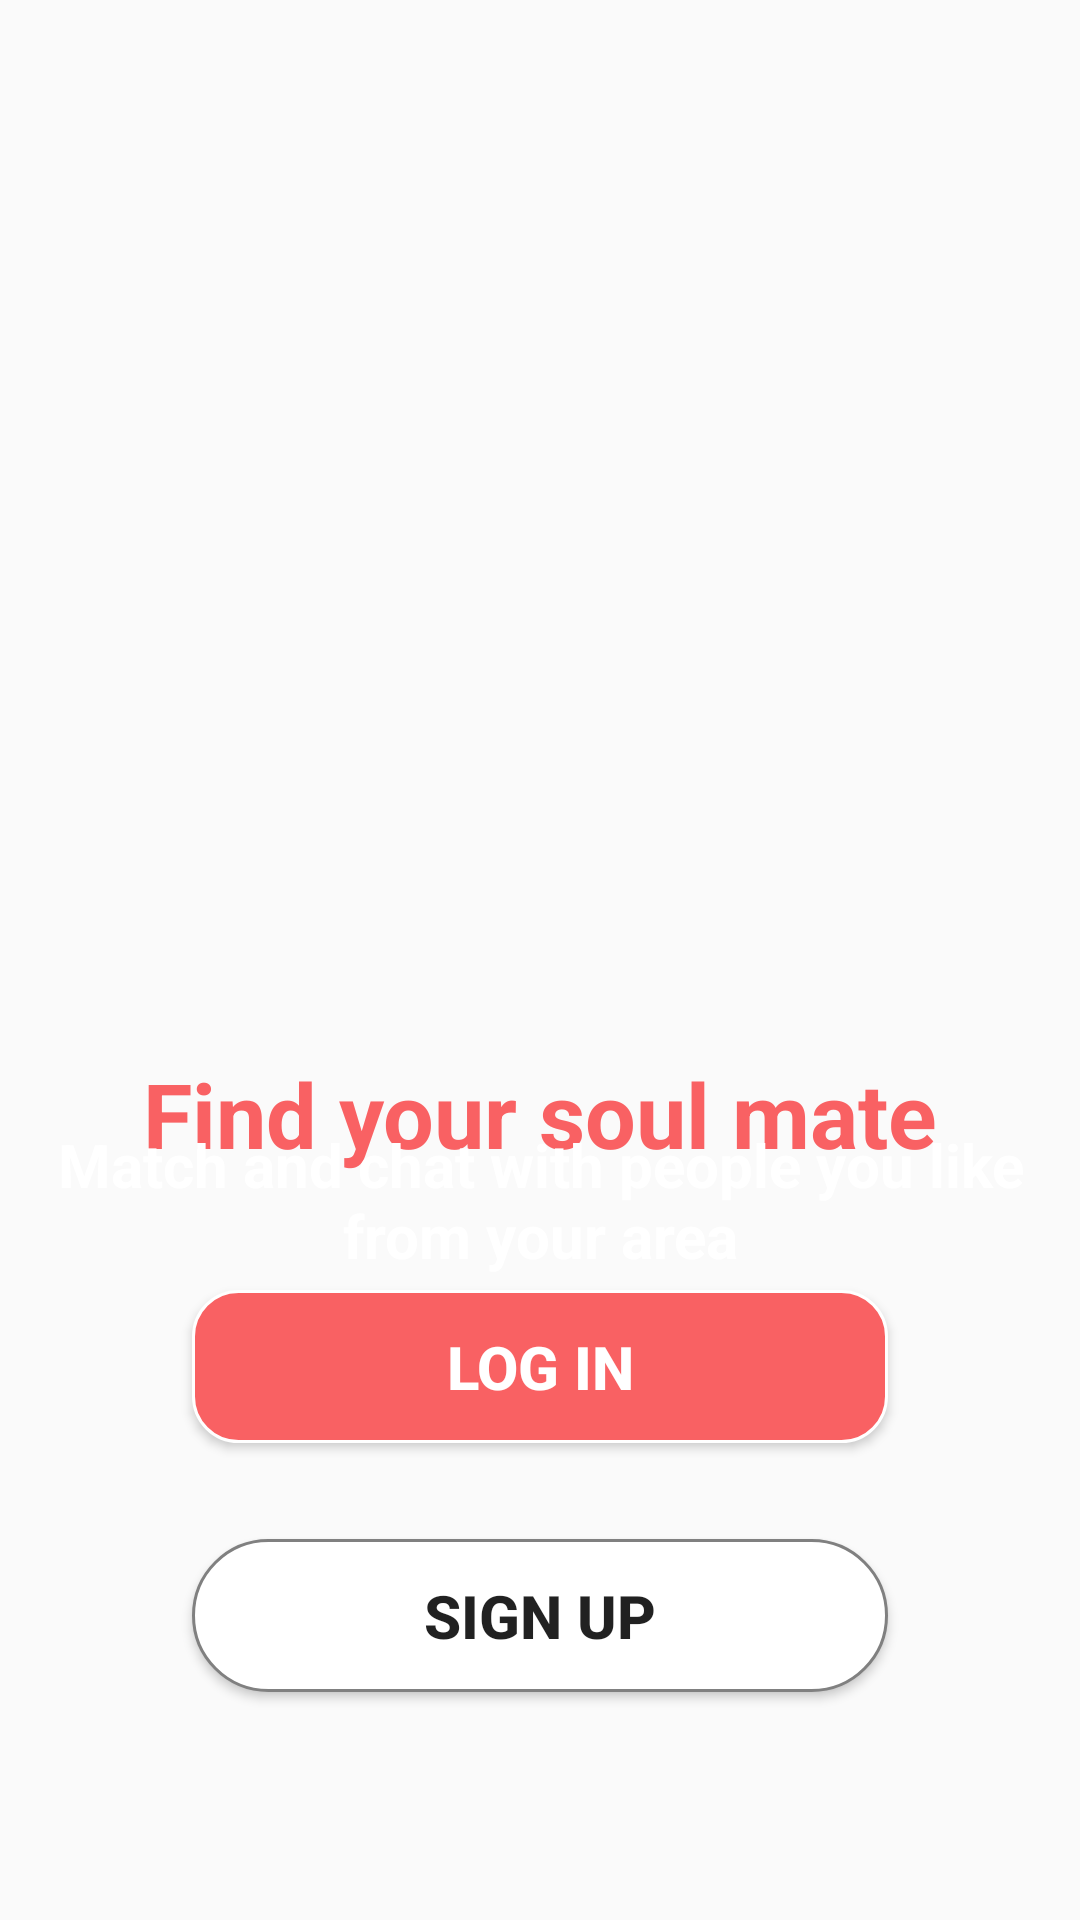

Layout XML and referenced resources for this Android screen:
<!-- AndroidManifest.xml: application theme Theme.DateApp -->
<!-- res/layout/activity_starting_page.xml -->
<?xml version="1.0" encoding="utf-8"?>
<androidx.constraintlayout.widget.ConstraintLayout xmlns:android="http://schemas.android.com/apk/res/android"
    xmlns:app="http://schemas.android.com/apk/res-auto"
    xmlns:tools="http://schemas.android.com/tools"
    android:layout_width="match_parent"
    android:layout_height="match_parent"
    android:background="@drawable/gradient_overlay"
    tools:context=".startingPage">

    <Button
        android:layout_width="0dp"
        android:layout_height="wrap_content"
        android:layout_marginStart="64dp"
        android:layout_marginTop="32dp"
        android:layout_marginEnd="64dp"
        android:background="@drawable/login_and_signup_et"
        android:onClick="signUpButton"
        android:padding="12dp"
        android:text="Sıgn Up"
        android:textSize="20sp"
        android:textStyle="bold"
        app:layout_constraintEnd_toEndOf="parent"
        app:layout_constraintHorizontal_bias="0.0"
        app:layout_constraintStart_toStartOf="parent"
        app:layout_constraintTop_toBottomOf="@+id/startLogInButton" />

    <Button
        android:id="@+id/startLogInButton"
        android:layout_width="0dp"
        android:layout_height="wrap_content"
        android:layout_marginStart="64dp"
        android:layout_marginEnd="64dp"
        android:background="@drawable/login_and_signup_button"
        android:onClick="logInButton"
        android:padding="12dp"
        android:text="Log In"
        android:textColor="@color/white"
        android:textSize="20sp"
        android:textStyle="bold"
        app:layout_constraintBottom_toBottomOf="parent"
        app:layout_constraintEnd_toEndOf="parent"
        app:layout_constraintHorizontal_bias="0.0"
        app:layout_constraintStart_toStartOf="parent"
        app:layout_constraintTop_toTopOf="parent"
        app:layout_constraintVertical_bias="0.73" />

    <ImageView
        android:id="@+id/imageView"
        android:layout_width="313dp"
        android:layout_height="331dp"
        android:layout_marginStart="24dp"
        android:layout_marginEnd="24dp"
        android:layout_marginBottom="24dp"
        app:layout_constraintBottom_toTopOf="@+id/startLogInButton"
        app:layout_constraintEnd_toEndOf="parent"
        app:layout_constraintHorizontal_bias="0.428"
        app:layout_constraintStart_toStartOf="parent"
        app:layout_constraintTop_toTopOf="parent"
        app:layout_constraintVertical_bias="0.141"
        app:srcCompat="@drawable/logo" />

    <TextView
        android:id="@+id/girisText"
        android:layout_width="wrap_content"
        android:layout_height="wrap_content"
        android:textStyle="bold"
        android:textSize="30sp"
        android:textColor="@color/red"
        android:text="Find your soul mate"
        app:layout_constraintBottom_toTopOf="@+id/startLogInButton"
        app:layout_constraintEnd_toEndOf="@+id/startLogInButton"
        app:layout_constraintStart_toStartOf="@+id/startLogInButton"
        app:layout_constraintTop_toBottomOf="@+id/imageView"
        app:layout_constraintVertical_bias="0.191" />

    <TextView
        android:id="@+id/girisText2"
        android:layout_width="352dp"
        android:layout_height="77dp"
        android:text="Match and chat with people you like from your area"
        android:textSize="20sp"
        android:textStyle="bold"
        android:textColor="@color/white"
        android:textAlignment="center"
        app:layout_constraintBottom_toTopOf="@+id/startLogInButton"
        app:layout_constraintEnd_toEndOf="parent"
        app:layout_constraintHorizontal_bias="0.494"
        app:layout_constraintStart_toStartOf="parent"
        app:layout_constraintTop_toBottomOf="@+id/girisText"
        app:layout_constraintVertical_bias="0.439" />
</androidx.constraintlayout.widget.ConstraintLayout>
<!-- resources referenced by this layout -->
<resources>
  <color name="red">#f96163</color>
  <color name="white">#FFFFFFFF</color>
  <!-- drawable gradient_overlay (drawable) -->
  <?xml version="1.0" encoding="utf-8"?>
  <layer-list xmlns:android="http://schemas.android.com/apk/res/android">
      
      <item>
          <bitmap
              android:src="@drawable/logo"
              android:gravity="center" />
      </item>
      
      <item>
          <shape>
              <gradient
                  android:startColor="@color/white"
                  android:endColor="@color/red3"
                  android:angle="270"/>
          </shape>
      </item>
  </layer-list>
  <!-- drawable login_and_signup_button (drawable) -->
  <?xml version="1.0" encoding="utf-8"?>
  <shape xmlns:android="http://schemas.android.com/apk/res/android">
      <corners android:radius="15dp">
  
      </corners>
      <stroke android:width="1dp" android:color="@color/white" />
      <solid android:color="@color/red"
          >
  
      </solid>
  </shape>
  <!-- drawable login_and_signup_et (drawable) -->
  <?xml version="1.0" encoding="utf-8"?>
  <shape xmlns:android="http://schemas.android.com/apk/res/android">
      <solid android:color="@color/white" />
      <stroke android:width="1dp" android:color="@color/gri" />
      <corners android:radius="30dp" />
  </shape>
  <style name="Theme.DateApp" parent="Base.Theme.DateApp" />
  <color name="red3">#EA2B1F</color>
  <color name="gri">#808080</color>
  <style name="Base.Theme.DateApp" parent="Theme.AppCompat.DayNight.NoActionBar">
          <item name="android:statusBarColor">@color/red</item>
      </style>
</resources>
